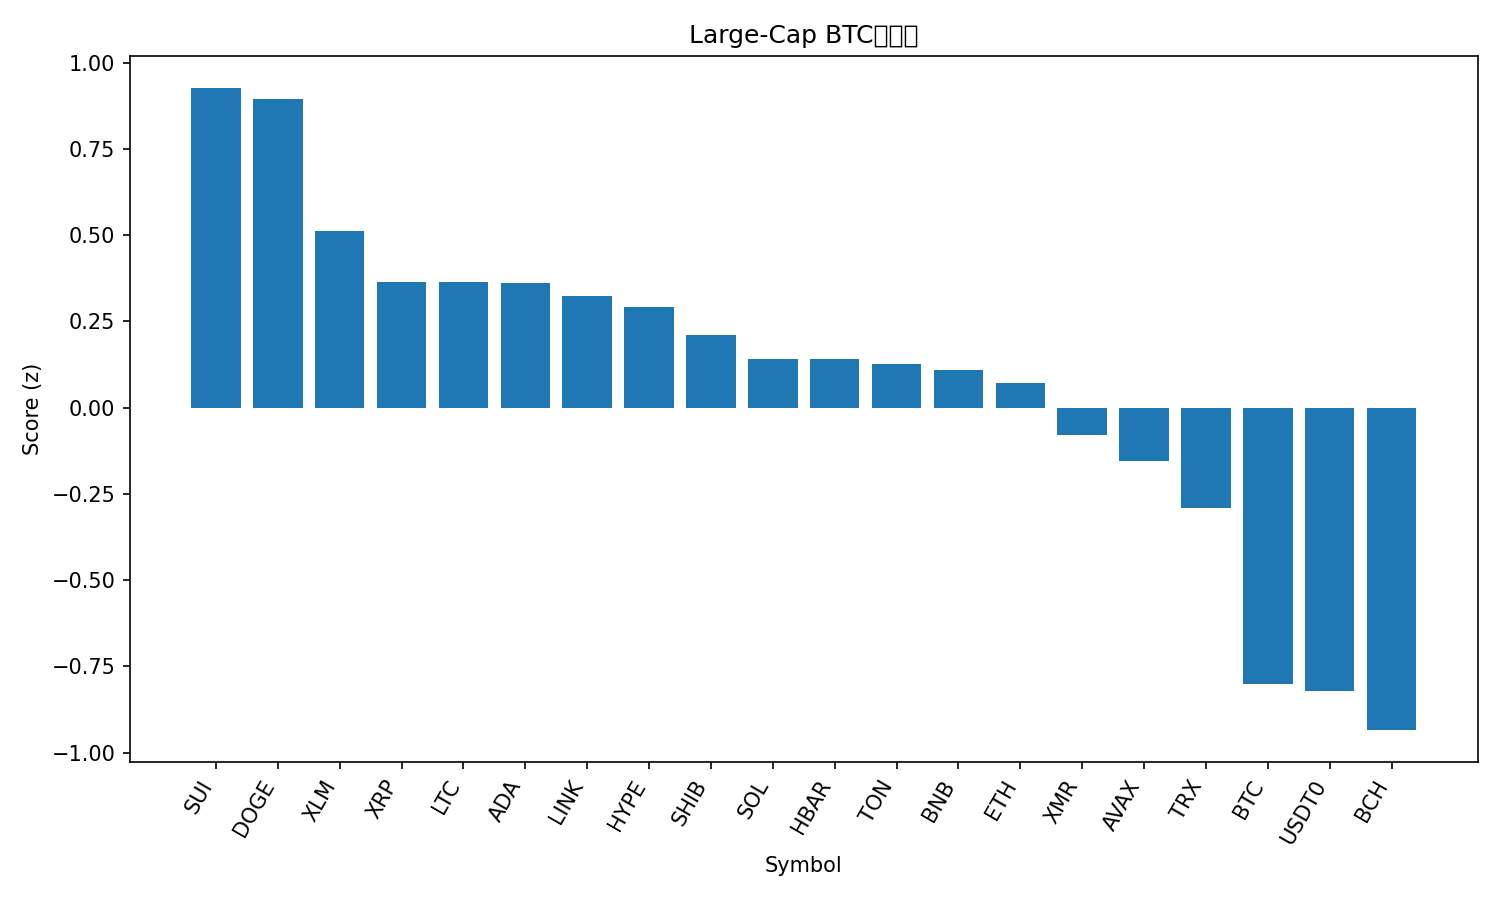

The table this chart was drawn from, first rows:
rank, name, symbol, price_btc, price_usd, pct_1h_btc, pct_24h_btc, pct_7d_btc, market_cap_rank, market_cap_usd, volume_usd, score
1, Sui, SUI, 2.33e-05, 2.49, 1.16, 3.171, -2.259, 22, 9029060099, 751388019, 0.9262
2, Dogecoin, DOGE, 1.77e-06, 0.1888, 1.127, 2.037, 2.438, 10, 28584011513, 1392004093, 0.8956
3, Stellar, XLM, 2.96e-06, 0.3163, 0.7676, 2.738, 0.4339, 19, 10126305118, 166873386, 0.5112
4, XRP, XRP, 2.208e-05, 2.36, 0.6571, 2.771, -0.3446, 5, 141614812817, 3117952513, 0.3639
5, Litecoin, LTC, 0.0008563, 91.54, 0.9007, 1.111, -0.2628, 31, 6997705576, 492228675, 0.3632
6, Cardano, ADA, 5.93e-06, 0.634, 0.8477, 1.013, 1.519, 11, 23181526452, 862038498, 0.3609
7, Chainlink, LINK, 0.0001576, 16.85, 0.7878, 2.062, -1.923, 17, 11744679020, 561102600, 0.3234
8, Hyperliquid, HYPE, 0.0003322, 35.51, 0.9027, 1.176, -2.24, 20, 9606662308, 322582342, 0.2932
9, Shiba Inu, SHIB, 9.2332e-11, 9.87e-06, 0.7615, 1.125, -0.09918, 33, 5815246011, 139129823, 0.2106
10, Solana, SOL, 0.001733, 185.3, 0.5297, 0.7004, 6.076, 6, 101347125750, 4914153376, 0.1415
11, Hedera, HBAR, 1.54e-06, 0.1651, 0.618, 2.007, -1.346, 30, 7003452109, 171963102, 0.1409
12, Toncoin, TON, 2.003e-05, 2.14, 0.6666, 0.7212, 2.134, 36, 5393821493, 121524000, 0.1263
13, BNB, BNB, 0.01023, 1094, 0.6225, 1.635, -0.8916, 4, 152317454364, 2884628071, 0.1094
14, Ethereum, ETH, 0.03632, 3882, 0.2828, 1.715, 6.297, 2, 468665118520, 22840030226, 0.07075
15, Monero, XMR, 0.002898, 309.8, -0.5312, 7.132, 4.566, 34, 5714582075, 159591543, -0.07808
16, Avalanche, AVAX, 0.000188, 20.09, 0.8453, 0.3755, -8.175, 26, 8571399521, 429294395, -0.1555
17, TRON, TRX, 2.94e-06, 0.3142, 0.2136, 1.144, 2.959, 9, 29744509577, 550129471, -0.2907
18, Bitcoin, BTC, 1.0, 106877, 0.0, 0.0, 0.0, 1, 2131088306612, 42074462532, -0.7999
19, USDT0, USDT0, 9.36e-06, 1.0, -0.07336, -0.446, 4.638, 28, 7726041598, 220624645, -0.8204
20, Bitcoin Cash, BCH, 0.004362, 466.3, 0.1652, 0.1158, -6.943, 21, 9300175963, 225165951, -0.9343
21, Figure Heloc, FIGR_HELOC, 9.31e-06, 0.9948, -0.1083, -4.978, -0.05266, 15, 13014379278, 5649668, -1.82
